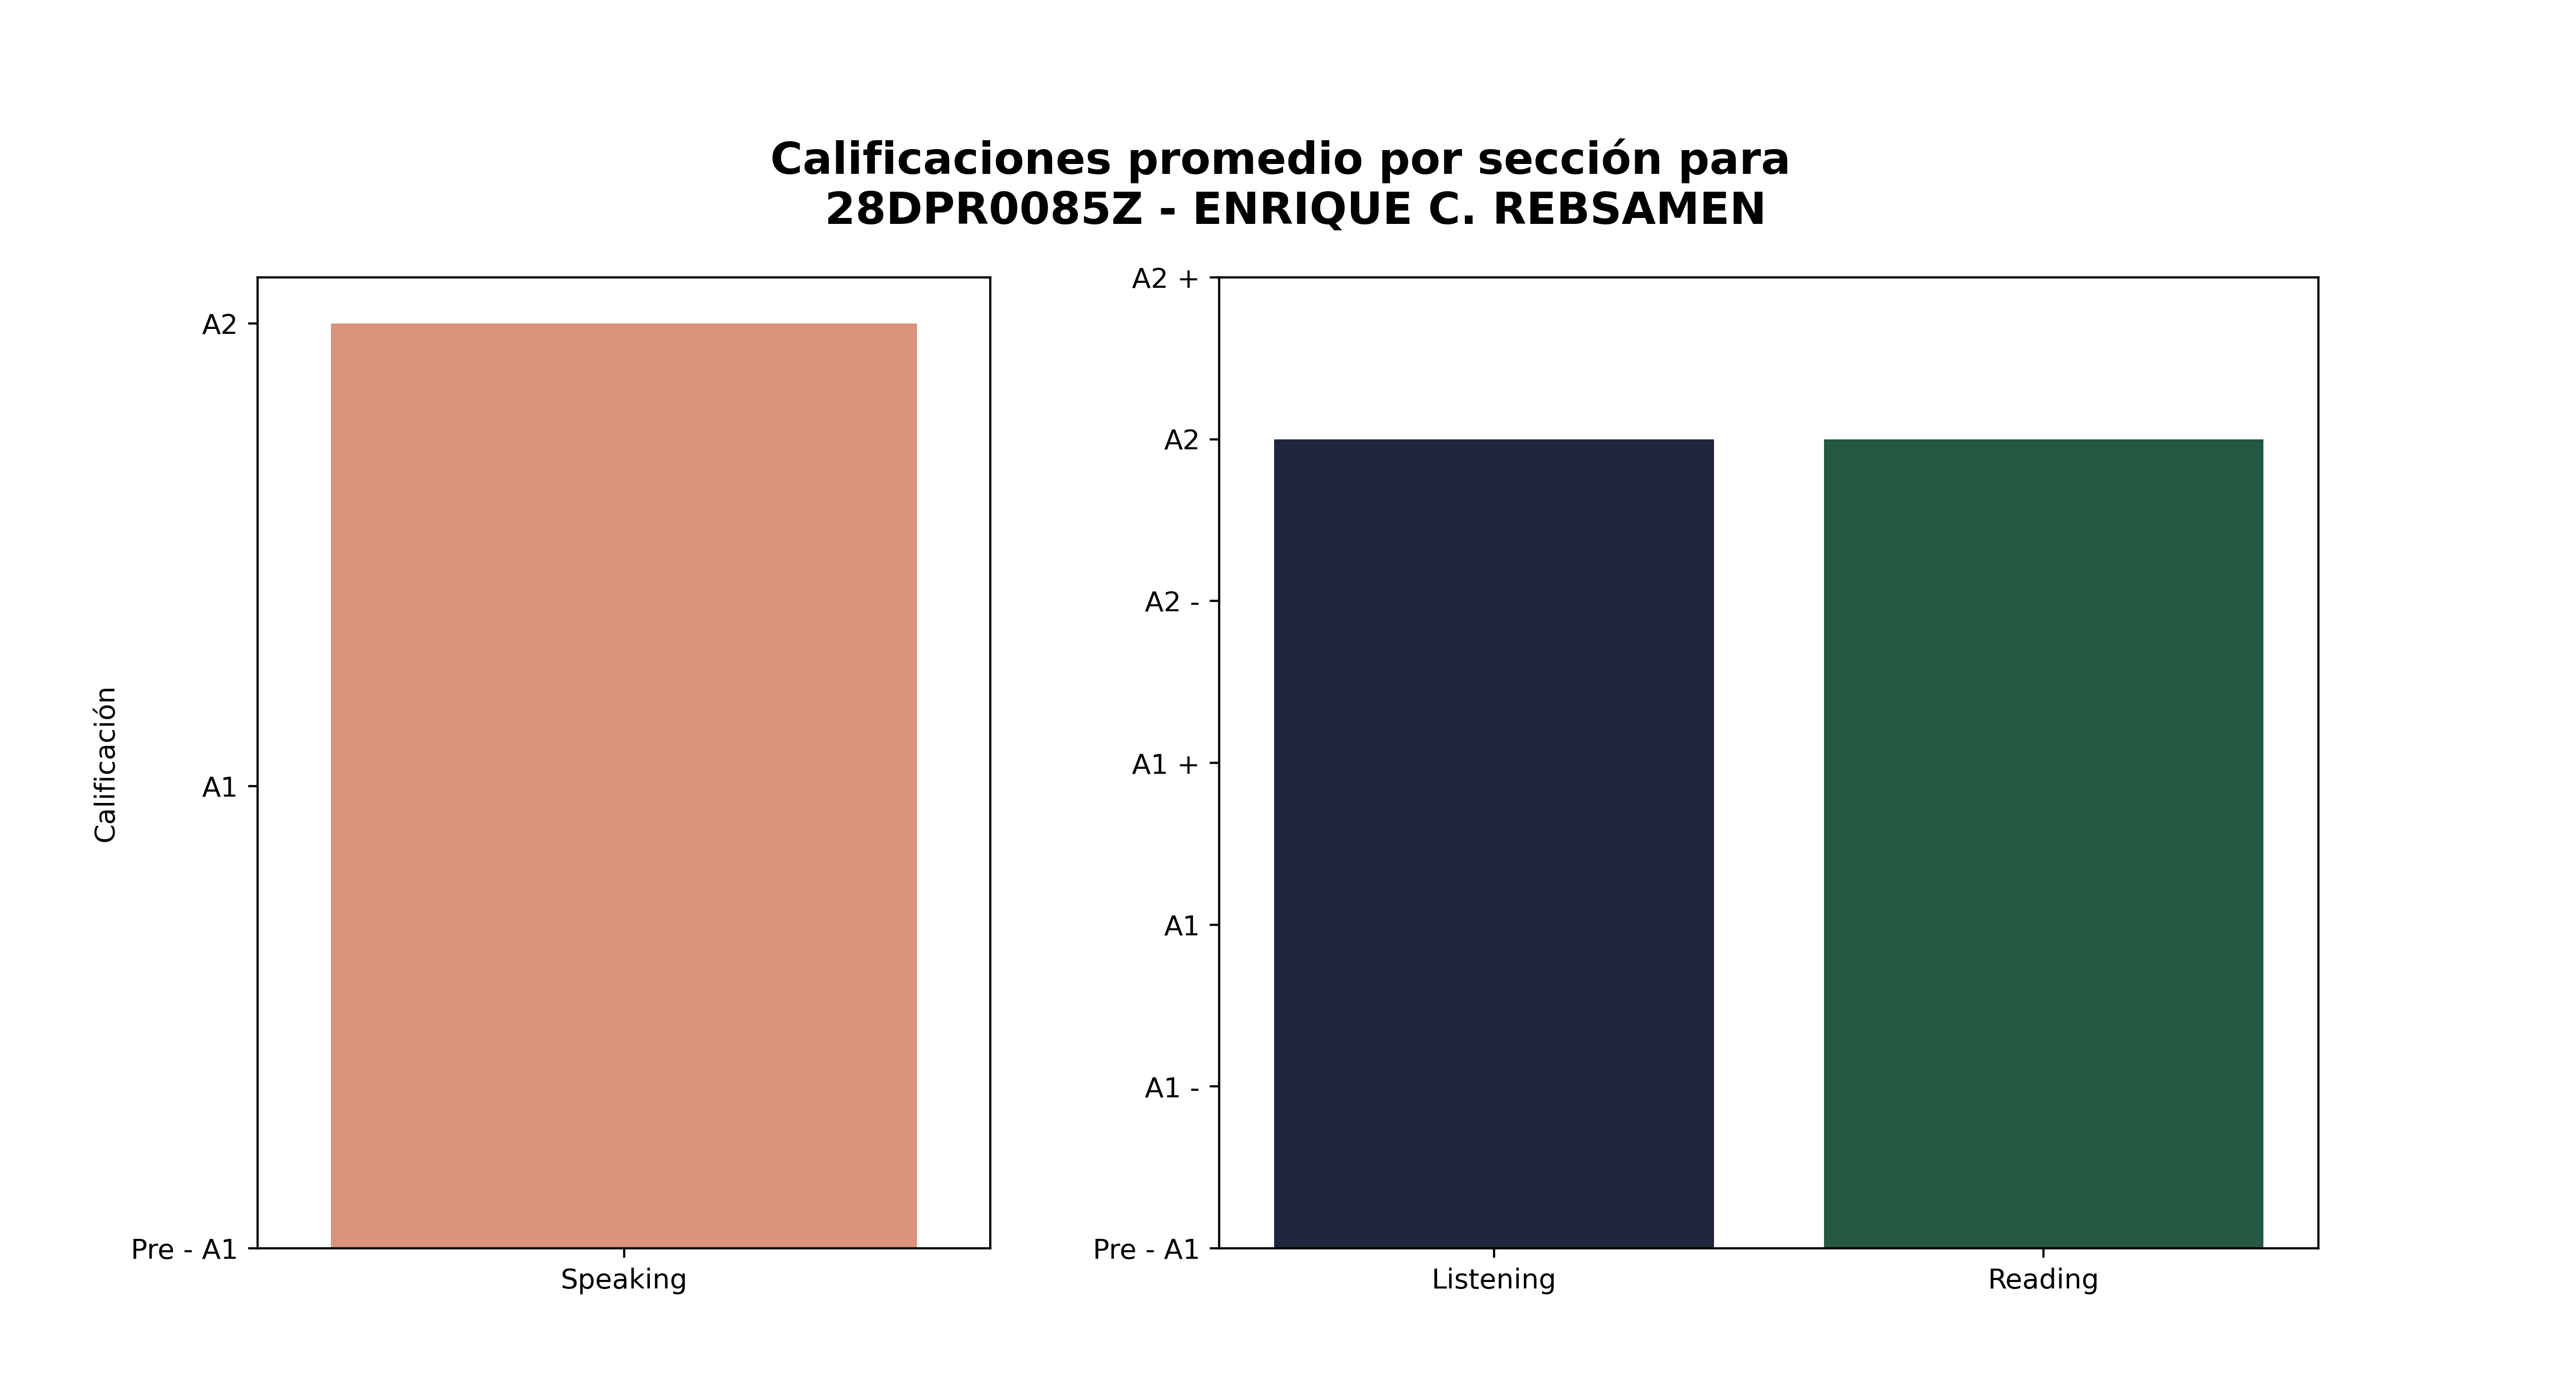

Source data for this figure (header and first rows):
Sección, Promedio de aciertos correctos, Calificación promedio, Número de estudiantes con esa calificaci…, Promedio de aciertos asignada por reviso…
Speaking, 5, A2, 26, -
Listening, 20, A2, 13, 17
Reading, 34, A2, 12, 26
